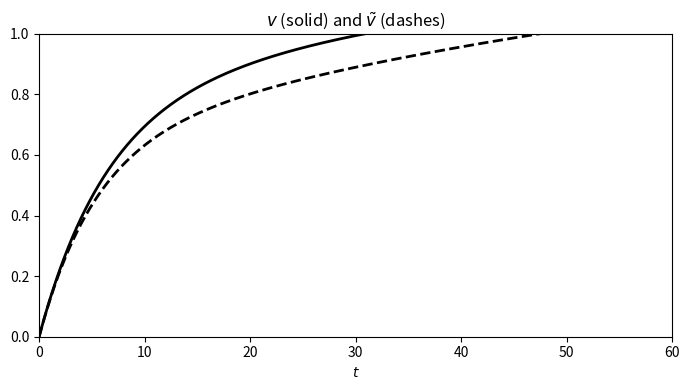

This chart was generated by the following Python code:
from scipy.integrate import odeint
import numpy as np
import matplotlib.pyplot as plt

tau_m=10.
I=0.13
w_k=0.05
tilde_w_k=0.08
tau_w=40.

t_final=100.
dt=0.01


def derivative(v,t,wk):
    dv=-v/tau_m+I-wk*np.exp(-t/tau_w)*v
    return dv


t=np.arange(0,t_final+dt,dt)

v=odeint(derivative,0.,t,args=(w_k,))[:,0]
v_tilde=odeint(derivative,0.,t,args=(tilde_w_k,))[:,0]

plt.figure(figsize=(7,4))
plt.plot(t,v,color='k',linewidth=2,label='$v$')
plt.plot(t,v_tilde,color='k',linewidth=2,linestyle='dashed',label=r'$\tilde{v}$')
plt.xlabel('$t$')
plt.title(r'$v$ (solid) and $\tilde{v}$ (dashes)')
plt.xlim(0,60)
plt.ylim(0,1)
plt.tight_layout()
plt.savefig("fig.png")
#plt.show()
